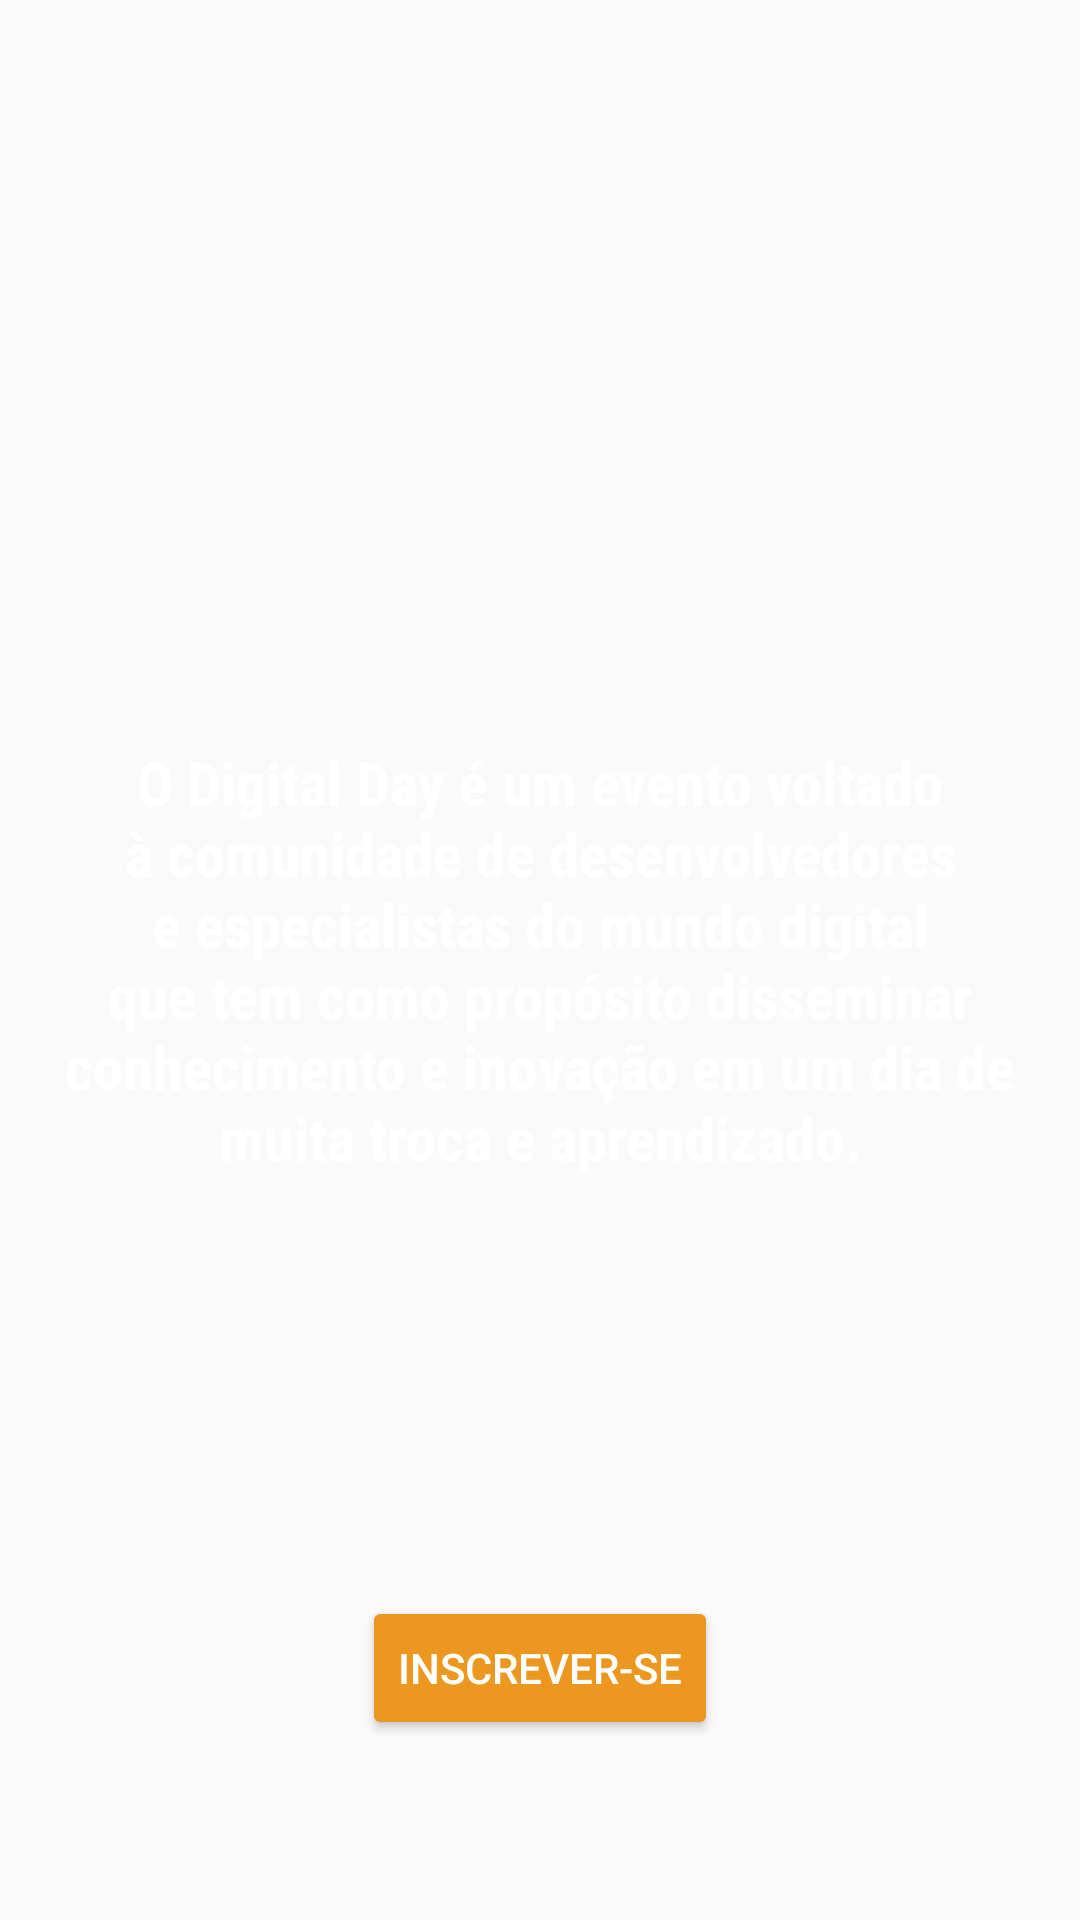

Android layout source for this screen:
<!-- AndroidManifest.xml: application theme AppTheme -->
<!-- res/layout/welcome_fragment.xml -->
<?xml version="1.0" encoding="utf-8"?>
<FrameLayout xmlns:android="http://schemas.android.com/apk/res/android"
    android:layout_width="match_parent" android:layout_height="match_parent"
    xmlns:app="http://schemas.android.com/apk/res-auto">

    <TextView
        android:layout_width="match_parent"
        android:layout_height="wrap_content"
        android:text="@string/description"
        android:fontFamily="sans-serif-condensed"
        android:layout_margin="16dp"
        android:textSize="20sp"
        android:textStyle="bold"
        android:gravity="center"
        android:layout_gravity="center"
        android:textColor="@color/colorText"/>

    <android.support.v7.widget.AppCompatButton
        android:id="@+id/sing_up_button"
        android:layout_width="wrap_content"
        android:layout_height="wrap_content"
        android:text="@string/sign_up"
        android:layout_gravity="bottom|center"
        android:layout_marginBottom="60dp"
        app:backgroundTint="@color/colorAccent"
        android:textColor="@color/colorText"/>
</FrameLayout>
<!-- resources referenced by this layout -->
<resources>
  <color name="colorAccent">#EC971f</color>
  <color name="colorText">#FFFFFF</color>
  <string name="description">O Digital Day é um evento voltado à comunidade de desenvolvedores e especialistas do mundo digital que tem como propósito disseminar conhecimento e inovação em um dia de muita troca e aprendizado.</string>
  <string name="sign_up">inscrever-se</string>
  <style name="AppTheme" parent="Theme.AppCompat.Light.NoActionBar">
          
          <item name="colorPrimary">@color/colorPrimary</item>
          <item name="colorPrimaryDark">@color/colorPrimaryDark</item>
          <item name="colorAccent">@color/colorAccent</item>
      </style>
  <color name="colorPrimary">#3F51B5</color>
  <color name="colorPrimaryDark">#795998</color>
</resources>
